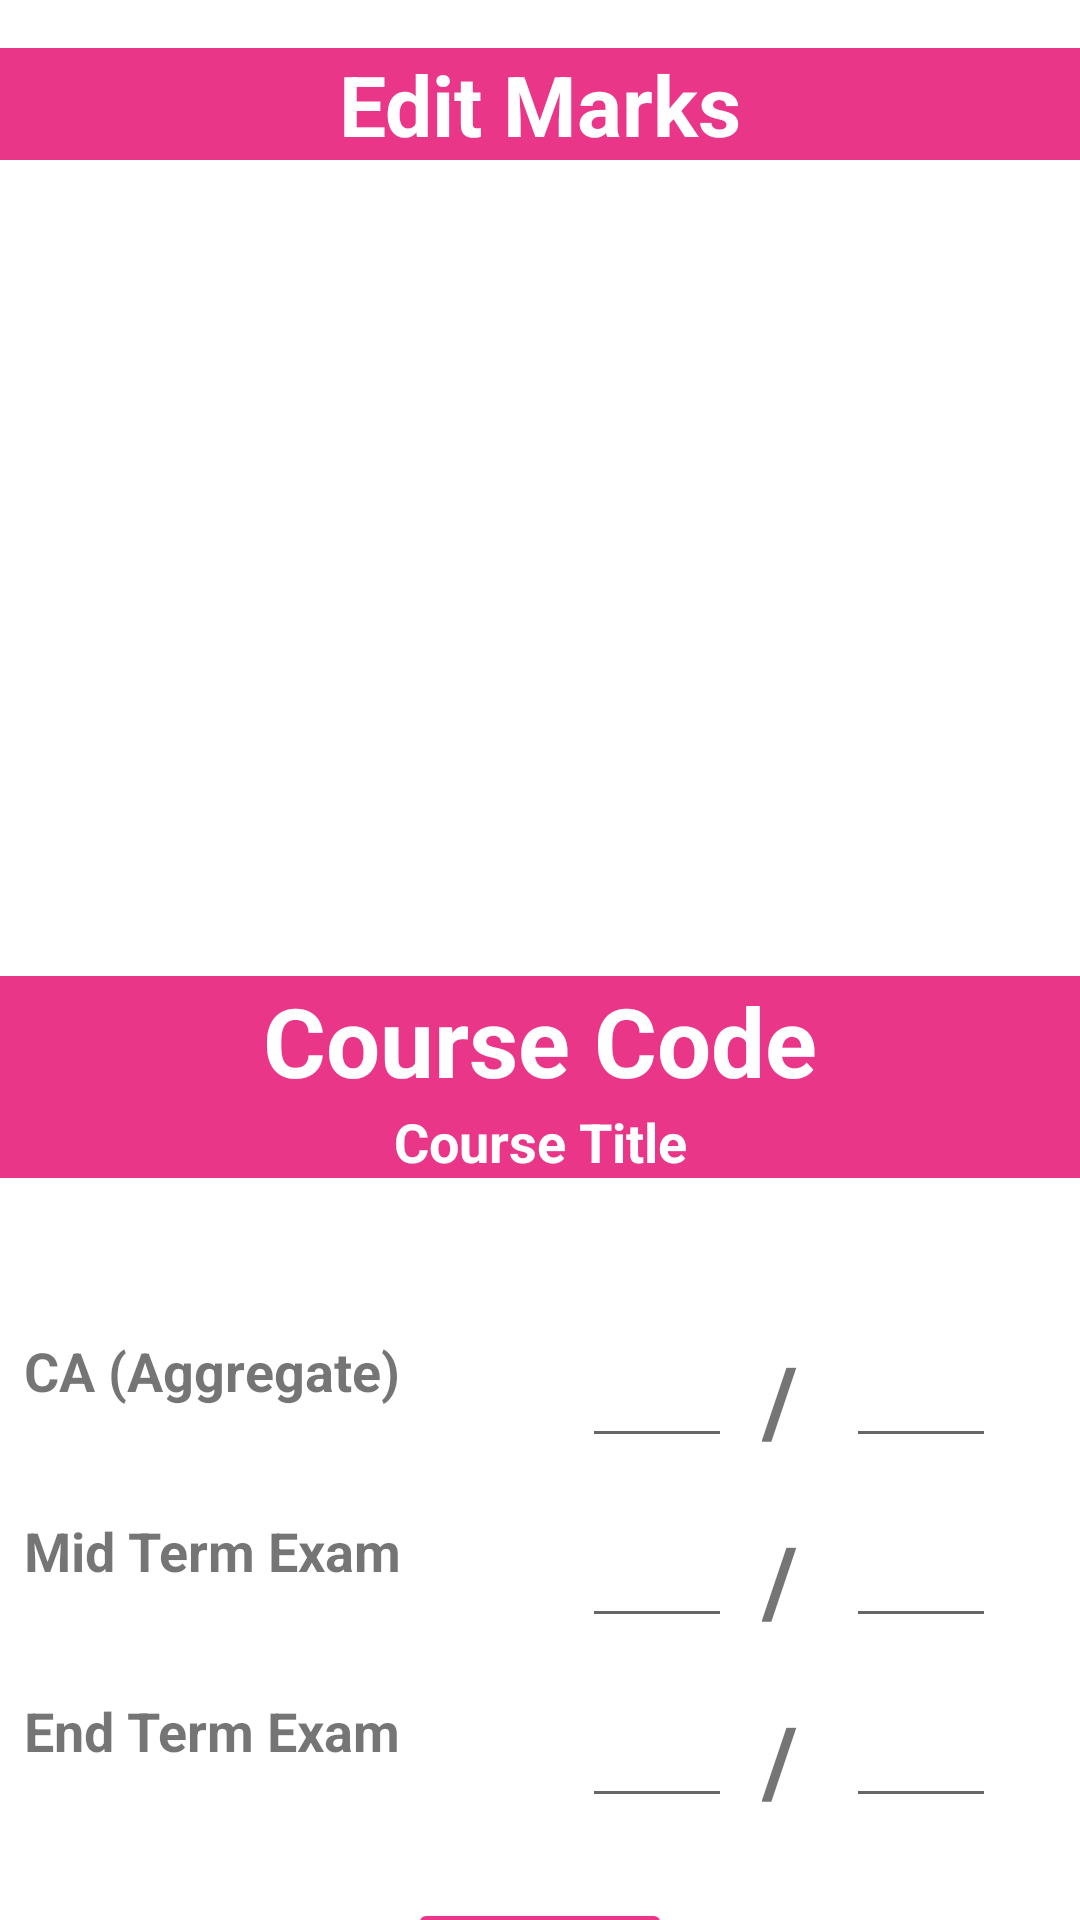

Here is an Android app screen rendered from its layout file. Give the layout XML and the strings, colors and styles it references.
<!-- AndroidManifest.xml: application theme Theme.GradeManagement -->
<!-- res/layout/activity_result.xml -->
<?xml version="1.0" encoding="utf-8"?>
<androidx.constraintlayout.widget.ConstraintLayout xmlns:android="http://schemas.android.com/apk/res/android"
    xmlns:app="http://schemas.android.com/apk/res-auto"
    xmlns:tools="http://schemas.android.com/tools"
    android:layout_width="match_parent"
    android:layout_height="match_parent"
    tools:context=".ResultActivity">

    <TextView
        android:id="@+id/txtResultTitle"
        android:layout_width="match_parent"
        android:layout_height="wrap_content"
        android:layout_marginTop="16dp"
        android:gravity="center"
        android:text="Edit Marks"
        android:textStyle="bold"
        android:textColor="@color/white"
        android:textSize="28sp"
        android:background="#EA3689"
        app:layout_constraintEnd_toEndOf="parent"
        app:layout_constraintStart_toStartOf="parent"
        app:layout_constraintTop_toTopOf="parent" />

    <ImageView
        android:id="@+id/imgResult"
        android:layout_width="150dp"
        android:layout_height="200dp"
        android:fitsSystemWindows="true"
        android:layout_marginTop="36dp"
        app:layout_constraintEnd_toEndOf="parent"
        app:layout_constraintStart_toStartOf="parent"
        app:layout_constraintTop_toBottomOf="@+id/txtResultTitle"
        tools:srcCompat="@tools:sample/avatars" />

    <TextView
        android:id="@+id/txtCourseCode"
        android:layout_width="match_parent"
        android:layout_height="wrap_content"
        android:layout_marginTop="36dp"
        android:gravity="center"
        android:text="Course Code"
        android:textSize="32sp"
        android:textStyle="bold"
        android:textColor="@color/white"
        android:background="#EA3689"
        app:layout_constraintEnd_toEndOf="parent"
        app:layout_constraintStart_toStartOf="parent"
        app:layout_constraintTop_toBottomOf="@+id/imgResult" />

    <TextView
        android:id="@+id/txtCourseTitle"
        android:layout_width="match_parent"
        android:layout_height="wrap_content"
        android:gravity="center"
        android:text="Course Title"
        android:textStyle="bold"
        android:textSize="18sp"
        android:textColor="@color/white"
        android:background="#EA3689"
        app:layout_constraintEnd_toEndOf="parent"
        app:layout_constraintStart_toStartOf="parent"
        app:layout_constraintTop_toBottomOf="@+id/txtCourseCode" />

    <TextView
        android:id="@+id/txtCA"
        android:layout_width="170dp"
        android:layout_height="36dp"
        android:layout_marginStart="8dp"
        android:layout_marginTop="52dp"
        android:text="CA (Aggregate)"
        android:textSize="18sp"
        android:textStyle="bold"
        app:layout_constraintStart_toStartOf="parent"
        app:layout_constraintTop_toBottomOf="@+id/txtCourseTitle" />

    <TextView
        android:id="@+id/txtMTE"
        android:layout_width="170dp"
        android:layout_height="36dp"
        android:layout_marginStart="8dp"
        android:layout_marginTop="24dp"
        android:text="Mid Term Exam"
        android:textSize="18sp"
        android:textStyle="bold"
        app:layout_constraintStart_toStartOf="parent"
        app:layout_constraintTop_toBottomOf="@+id/txtCA" />

    <TextView
        android:id="@+id/txtETE"
        android:layout_width="170dp"
        android:layout_height="36dp"
        android:layout_marginStart="8dp"
        android:layout_marginTop="24dp"
        android:text="End Term Exam"
        android:textSize="18sp"
        android:textStyle="bold"
        app:layout_constraintStart_toStartOf="parent"
        app:layout_constraintTop_toBottomOf="@+id/txtMTE" />

    <EditText
        android:id="@+id/edtCA"
        android:layout_width="50dp"
        android:layout_height="wrap_content"
        android:layout_marginStart="16dp"
        android:layout_marginTop="52dp"
        android:ems="10"
        android:inputType="number"
        app:layout_constraintStart_toEndOf="@+id/txtCA"
        app:layout_constraintTop_toBottomOf="@+id/txtCourseTitle" />

    <TextView
        android:id="@+id/txt1"
        android:layout_width="wrap_content"
        android:layout_height="wrap_content"
        android:layout_marginStart="10dp"
        android:layout_marginTop="52dp"
        android:text="/"
        android:textSize="32dp"
        android:textStyle="bold"
        app:layout_constraintStart_toEndOf="@+id/edtCA"
        app:layout_constraintTop_toBottomOf="@+id/txtCourseTitle" />

    <EditText
        android:id="@+id/edtCA2"
        android:layout_width="50dp"
        android:layout_height="wrap_content"
        android:layout_marginStart="16dp"
        android:layout_marginTop="52dp"
        android:ems="10"
        android:inputType="number"
        app:layout_constraintStart_toEndOf="@+id/txt1"
        app:layout_constraintTop_toBottomOf="@+id/txtCourseTitle" />

    <EditText
        android:id="@+id/edtMTE"
        android:layout_width="50dp"
        android:layout_height="wrap_content"
        android:layout_marginStart="16dp"
        android:layout_marginTop="24dp"
        android:ems="10"
        android:inputType="number"
        app:layout_constraintStart_toEndOf="@+id/txtMTE"
        app:layout_constraintTop_toBottomOf="@+id/txtCA" />

    <TextView
        android:id="@+id/txt2"
        android:layout_width="wrap_content"
        android:layout_height="wrap_content"
        android:layout_marginStart="10dp"
        android:layout_marginTop="24dp"
        android:text="/"
        android:textSize="32dp"
        android:textStyle="bold"
        app:layout_constraintStart_toEndOf="@+id/edtMTE"
        app:layout_constraintTop_toBottomOf="@+id/txtCA" />

    <EditText
        android:id="@+id/edtMTE2"
        android:layout_width="50dp"
        android:layout_height="wrap_content"
        android:layout_marginStart="16dp"
        android:layout_marginTop="24dp"
        android:ems="10"
        android:inputType="number"
        app:layout_constraintStart_toEndOf="@+id/txt2"
        app:layout_constraintTop_toBottomOf="@+id/txtCA" />

    <EditText
        android:id="@+id/edtETE"
        android:layout_width="50dp"
        android:layout_height="wrap_content"
        android:layout_marginStart="16dp"
        android:layout_marginTop="24dp"
        android:ems="10"
        android:inputType="number"
        app:layout_constraintStart_toEndOf="@+id/txtETE"
        app:layout_constraintTop_toBottomOf="@+id/txtMTE" />

    <TextView
        android:id="@+id/txt3"
        android:layout_width="wrap_content"
        android:layout_height="wrap_content"
        android:layout_marginStart="10dp"
        android:layout_marginTop="24dp"
        android:text="/"
        android:textSize="32dp"
        android:textStyle="bold"
        app:layout_constraintStart_toEndOf="@+id/edtETE"
        app:layout_constraintTop_toBottomOf="@+id/txtMTE" />

    <EditText
        android:id="@+id/edtETE2"
        android:layout_width="50dp"
        android:layout_height="wrap_content"
        android:layout_marginStart="16dp"
        android:layout_marginTop="24dp"
        android:ems="10"
        android:inputType="number"
        app:layout_constraintStart_toEndOf="@+id/txt3"
        app:layout_constraintTop_toBottomOf="@+id/txtMTE" />

    <Button
        android:id="@+id/btnUpdate"
        android:layout_width="wrap_content"
        android:layout_height="wrap_content"
        android:layout_marginTop="32dp"
        android:text="Update"
        android:textAllCaps="false"
        android:backgroundTint="#EA3689"
        app:layout_constraintEnd_toEndOf="parent"
        app:layout_constraintStart_toStartOf="parent"
        app:layout_constraintTop_toBottomOf="@+id/txtETE" />




</androidx.constraintlayout.widget.ConstraintLayout>
<!-- resources referenced by this layout -->
<resources>
  <style name="Theme.GradeManagement" parent="Theme.MaterialComponents.DayNight.DarkActionBar">
          
          <item name="colorPrimary">@color/purple_500</item>
          <item name="colorPrimaryVariant">@color/purple_700</item>
          <item name="colorOnPrimary">@color/white</item>
          
          <item name="colorSecondary">@color/teal_200</item>
          <item name="colorSecondaryVariant">@color/teal_700</item>
          <item name="colorOnSecondary">@color/black</item>
          
          <item name="android:statusBarColor">?attr/colorPrimaryVariant</item>
          
      </style>
  <!-- not gathered from this repository: default colours our renderer supplied (Android Studio template values) -->
  <color name="purple_500">#FF6200EE</color>
  <color name="purple_700">#FF3700B3</color>
  <color name="teal_200">#FF03DAC5</color>
  <color name="teal_700">#FF018786</color>
  <color name="black">#FF000000</color>
  <color name="white">#FFFFFFFF</color>
</resources>
